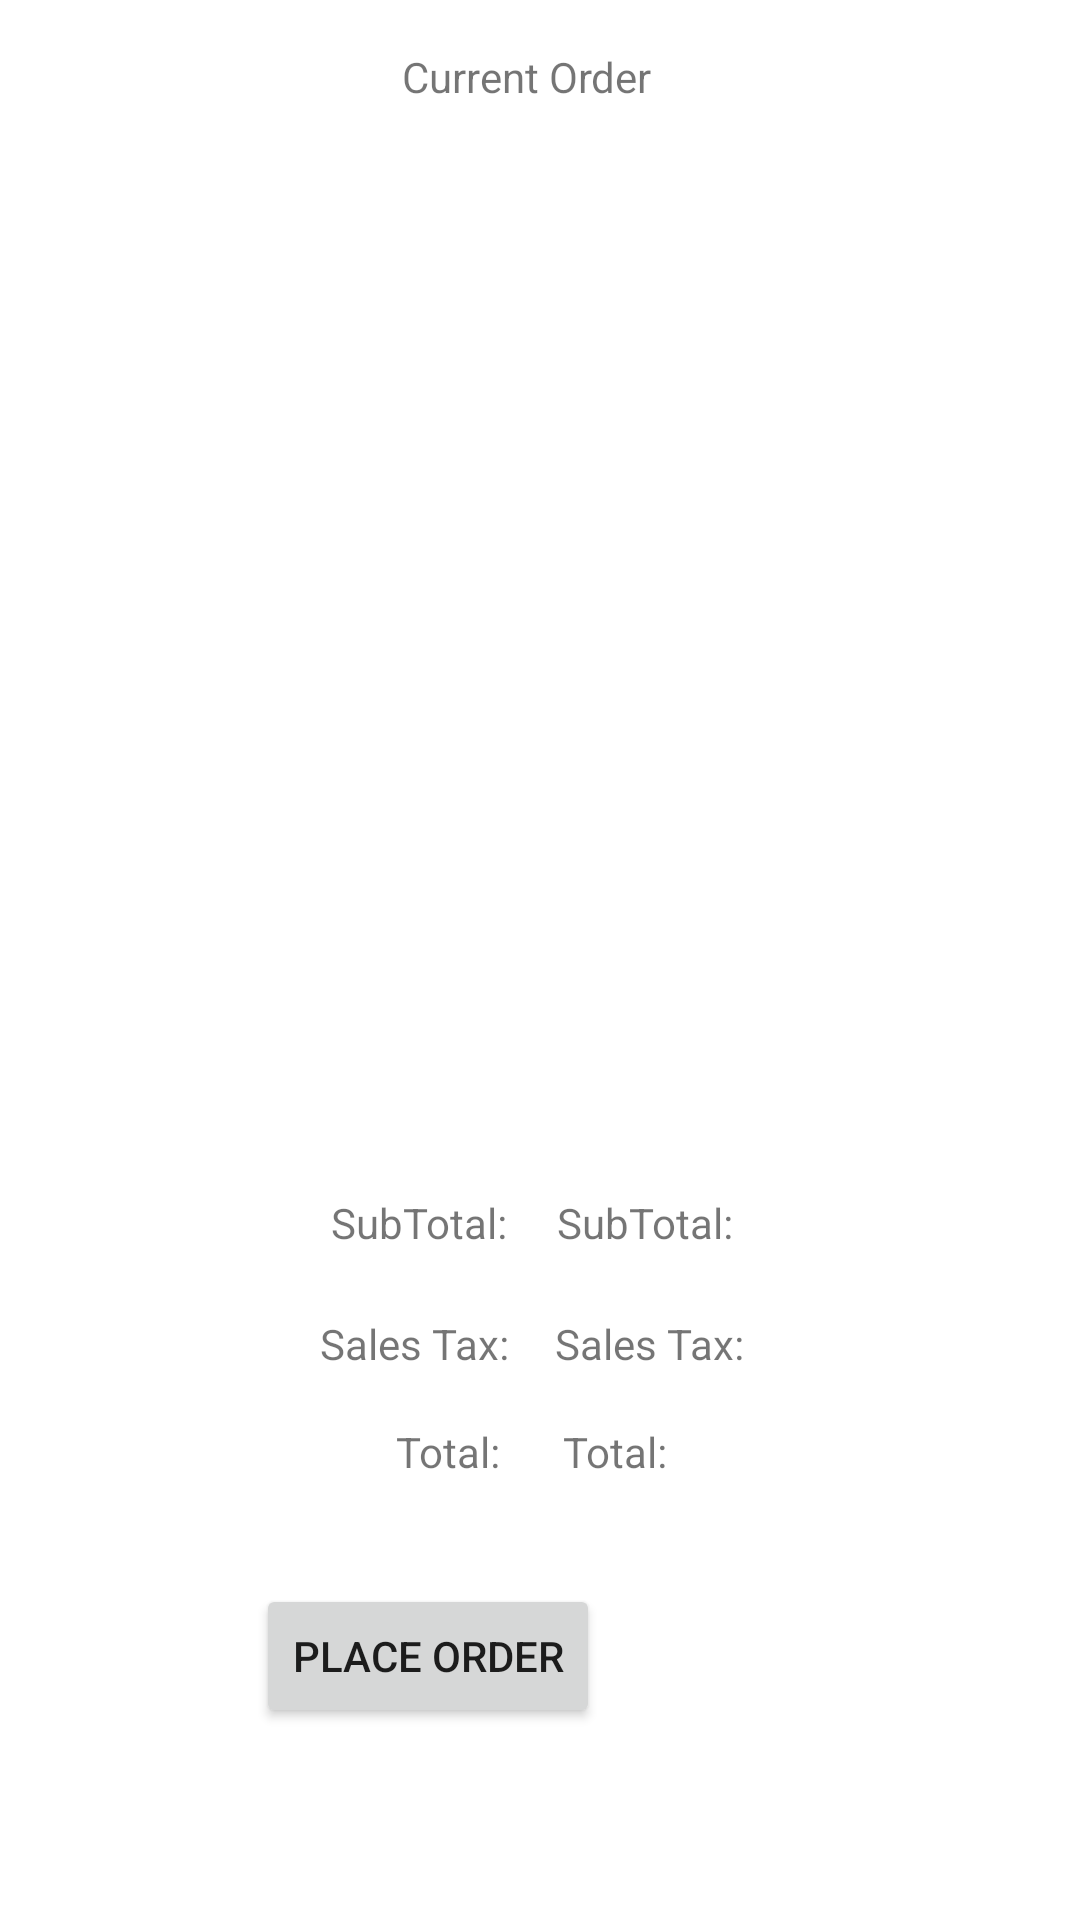

This screen was rendered from an Android layout file. Write that file and the resources it references.
<!-- AndroidManifest.xml: application theme Theme.RUCafe -->
<!-- res/layout/activity_current_order.xml -->
<?xml version="1.0" encoding="utf-8"?>
<androidx.constraintlayout.widget.ConstraintLayout xmlns:android="http://schemas.android.com/apk/res/android"
    xmlns:app="http://schemas.android.com/apk/res-auto"
    xmlns:tools="http://schemas.android.com/tools"
    android:layout_width="match_parent"
    android:layout_height="match_parent"
    tools:context=".coffee_order">


    <androidx.recyclerview.widget.RecyclerView
        android:id="@+id/itemListView"
        android:layout_width="375dp"
        android:layout_height="199dp"
        android:layout_marginStart="12dp"
        android:layout_marginTop="130dp"
        android:padding="4dp"
        app:layout_constraintStart_toStartOf="parent"
        app:layout_constraintTop_toTopOf="parent" />

    <TextView
        android:id="@+id/salesTaxDisplay"
        android:layout_width="wrap_content"
        android:layout_height="wrap_content"
        android:text="@string/SalesTax"
        app:layout_constraintBottom_toBottomOf="parent"
        app:layout_constraintEnd_toEndOf="parent"
        app:layout_constraintHorizontal_bias="0.623"
        app:layout_constraintStart_toStartOf="parent"
        app:layout_constraintTop_toBottomOf="@+id/itemListView"
        app:layout_constraintVertical_bias="0.374" />

    <TextView
        android:id="@+id/salesTax"
        android:layout_width="wrap_content"
        android:layout_height="wrap_content"
        android:text="@string/SalesTax"
        app:layout_constraintBottom_toBottomOf="parent"
        app:layout_constraintEnd_toEndOf="parent"
        app:layout_constraintHorizontal_bias="0.359"
        app:layout_constraintStart_toStartOf="parent"
        app:layout_constraintTop_toBottomOf="@+id/itemListView"
        app:layout_constraintVertical_bias="0.374" />

    <TextView
        android:id="@+id/subTotalDisplay"
        android:layout_width="wrap_content"
        android:layout_height="wrap_content"
        android:text="@string/SubTotal"
        app:layout_constraintBottom_toBottomOf="parent"
        app:layout_constraintEnd_toEndOf="parent"
        app:layout_constraintHorizontal_bias="0.616"
        app:layout_constraintStart_toStartOf="parent"
        app:layout_constraintTop_toBottomOf="@+id/itemListView"
        app:layout_constraintVertical_bias="0.236" />

    <TextView
        android:id="@+id/subTotal"
        android:layout_width="wrap_content"
        android:layout_height="wrap_content"
        android:text="@string/SubTotal"
        app:layout_constraintBottom_toBottomOf="parent"
        app:layout_constraintEnd_toEndOf="parent"
        app:layout_constraintHorizontal_bias="0.366"
        app:layout_constraintStart_toStartOf="parent"
        app:layout_constraintTop_toBottomOf="@+id/itemListView"
        app:layout_constraintVertical_bias="0.236" />

    <TextView
        android:id="@+id/total"
        android:layout_width="wrap_content"
        android:layout_height="wrap_content"
        android:text="@string/Total"
        app:layout_constraintBottom_toBottomOf="parent"
        app:layout_constraintEnd_toEndOf="parent"
        app:layout_constraintHorizontal_bias="0.406"
        app:layout_constraintStart_toStartOf="parent"
        app:layout_constraintTop_toBottomOf="@+id/itemListView"
        app:layout_constraintVertical_bias="0.498" />

    <TextView
        android:id="@+id/totalDisplay"
        android:layout_width="wrap_content"
        android:layout_height="wrap_content"
        android:text="@string/Total"
        app:layout_constraintBottom_toBottomOf="parent"
        app:layout_constraintEnd_toEndOf="parent"
        app:layout_constraintHorizontal_bias="0.577"
        app:layout_constraintStart_toStartOf="parent"
        app:layout_constraintTop_toBottomOf="@+id/itemListView"
        app:layout_constraintVertical_bias="0.498" />


    <TextView
        android:id="@+id/currentOrder"
        android:layout_width="91dp"
        android:layout_height="42dp"
        android:layout_marginStart="144dp"
        android:layout_marginTop="16dp"
        android:layout_marginEnd="145dp"
        android:text="@string/CurrentOrder"
        app:layout_constraintEnd_toEndOf="parent"
        app:layout_constraintStart_toStartOf="parent"
        app:layout_constraintTop_toTopOf="parent" />

    <Button
        android:id="@+id/placeOrderButton"
        android:layout_width="wrap_content"
        android:layout_height="wrap_content"
        android:layout_marginStart="157dp"
        android:layout_marginEnd="160dp"
        android:layout_marginBottom="64dp"
        android:text="@string/PlaceOrder"
        app:layout_constraintBottom_toBottomOf="parent"
        app:layout_constraintEnd_toEndOf="parent"
        app:layout_constraintHorizontal_bias="1.0"
        app:layout_constraintStart_toStartOf="parent" />

</androidx.constraintlayout.widget.ConstraintLayout>
<!-- resources referenced by this layout -->
<resources>
  <string name="CurrentOrder">Current Order</string>
  <string name="PlaceOrder">Place Order</string>
  <string name="SalesTax">Sales Tax:</string>
  <string name="SubTotal">SubTotal:</string>
  <string name="Total">Total:</string>
  <style name="Theme.RUCafe" parent="Theme.MaterialComponents.DayNight.DarkActionBar">
          
          <item name="colorPrimary">@color/purple_500</item>
          <item name="colorPrimaryVariant">@color/purple_700</item>
          <item name="colorOnPrimary">@color/white</item>
          
          <item name="colorSecondary">@color/teal_200</item>
          <item name="colorSecondaryVariant">@color/teal_700</item>
          <item name="colorOnSecondary">@color/black</item>
          
          <item name="android:statusBarColor" tools:targetApi="l">?attr/colorPrimaryVariant</item>
          
      </style>
  <!-- not gathered from this repository: default colours our renderer supplied (Android Studio template values) -->
  <color name="purple_500">#FF6200EE</color>
  <color name="purple_700">#FF3700B3</color>
  <color name="teal_200">#FF03DAC5</color>
  <color name="teal_700">#FF018786</color>
  <color name="black">#FF000000</color>
  <color name="white">#FFFFFFFF</color>
</resources>
